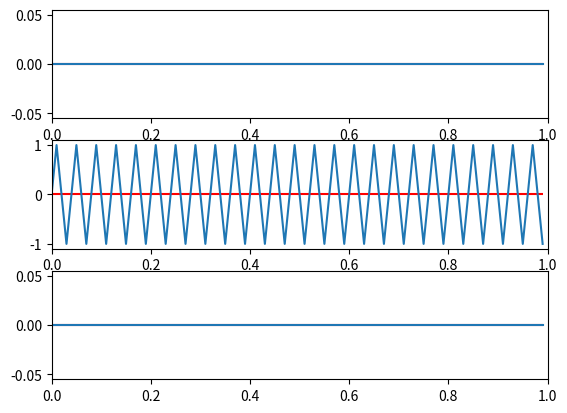

This figure's Python source:
import numpy as np
import matplotlib.pyplot as plt

fs = 100
fv = [fs/2, fs/4, 0]
A = 1
time_axes = np.linspace(0, 1, fs, endpoint=False)
s = [0]*len(fv)

fig, ax = plt.subplots(nrows=len(fv), ncols=1)

for i in range(len(fv)):
    s[i] = np.round(A*np.sin(2*np.pi*fv[i]*time_axes), 4)
    #s[i] = time_axes
    ax[i].set_xlim(0, 1)
    ax[i].hlines(0, time_axes[0], time_axes[-1], color='r')
    ax[i].plot(time_axes, s[i])

# probabil pentru fs/2 afiseaza linia 0 din cauza
# teoremei Nyquist: fs > f*2, altfel va fi aliasing
# daca pun fs/2.01 nu mai afiseaza zero constant
plt.savefig('ex6.pdf')
plt.show()